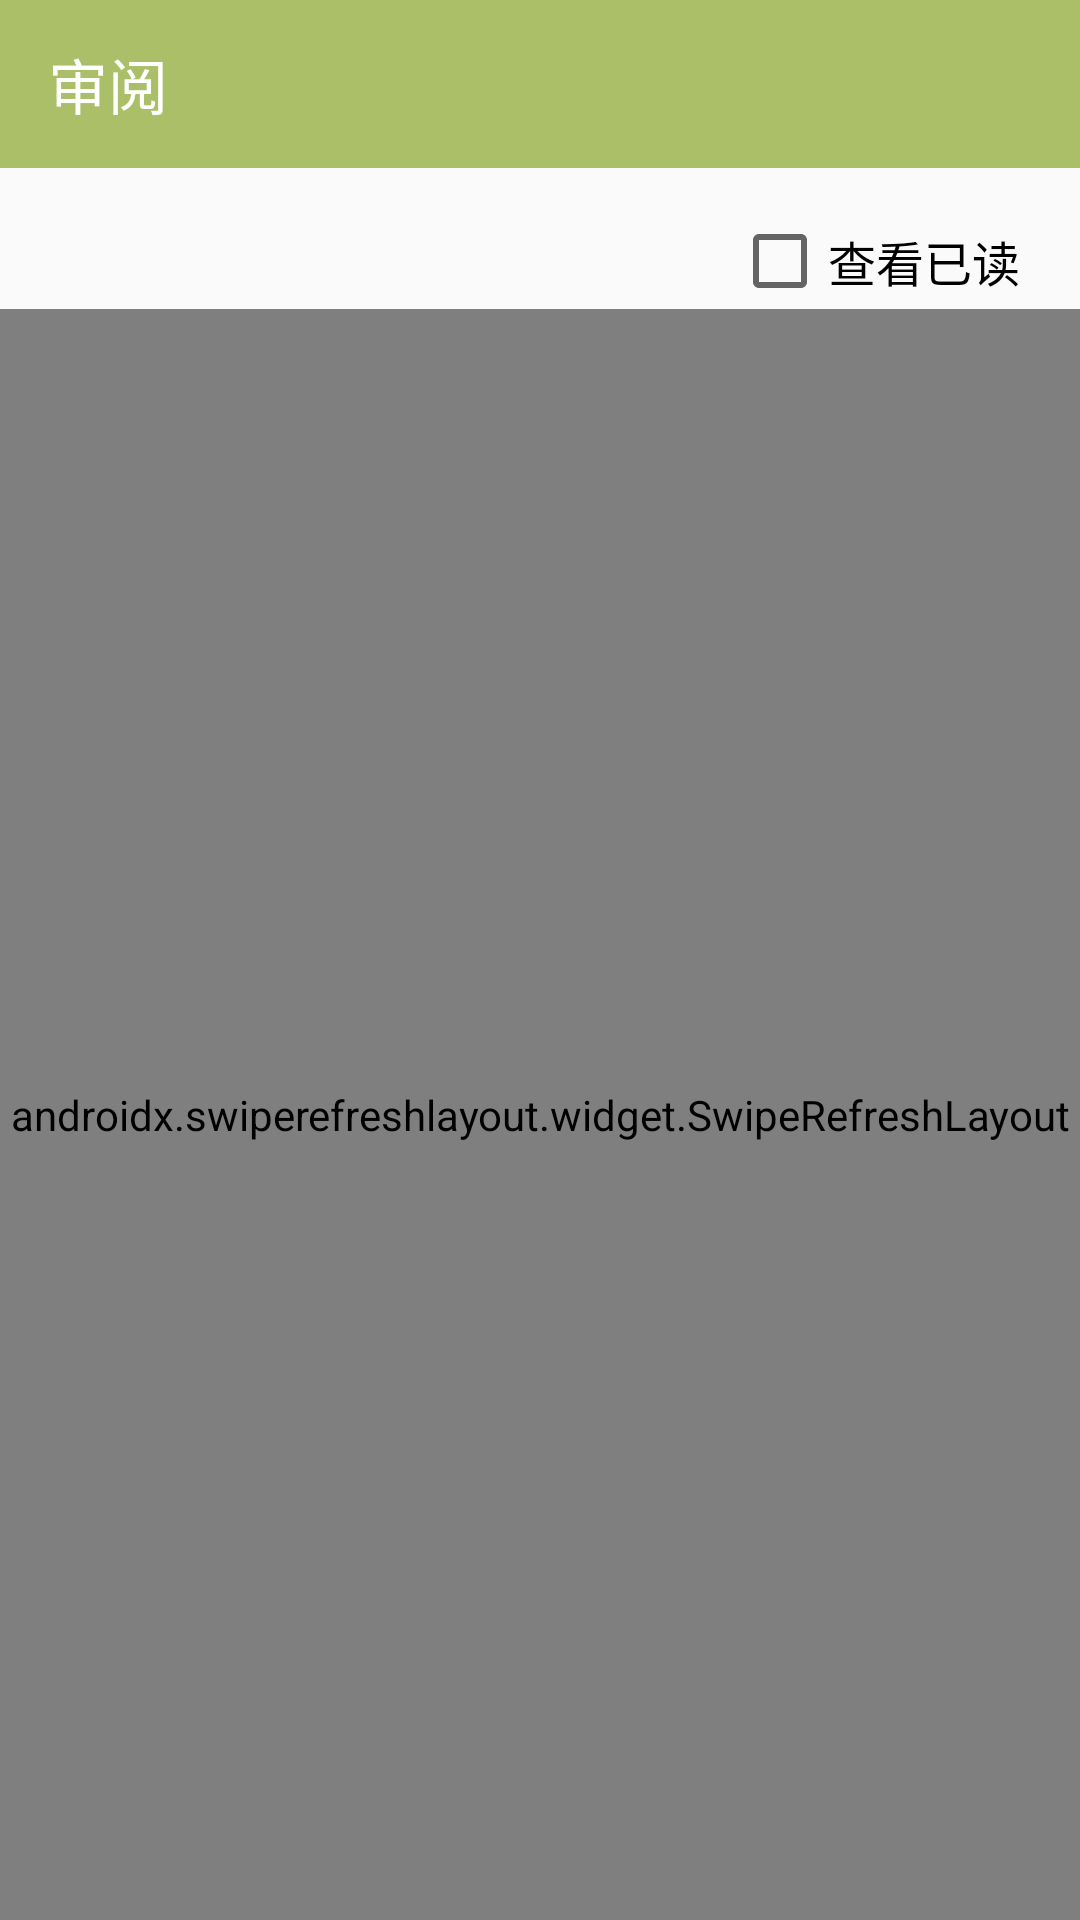

Reconstruct the res/layout file that produces this screen, plus the resources it refers to.
<!-- AndroidManifest.xml: application theme AppTheme -->
<!-- res/layout/fragment_record.xml -->
<?xml version="1.0" encoding="utf-8"?>
<androidx.constraintlayout.widget.ConstraintLayout xmlns:android="http://schemas.android.com/apk/res/android"
    xmlns:app="http://schemas.android.com/apk/res-auto"
    xmlns:tools="http://schemas.android.com/tools"
    android:layout_width="match_parent"
    android:layout_height="match_parent"
    tools:context=".ui.fragment.RecordFragment">


    <androidx.appcompat.widget.Toolbar
        android:id="@+id/toolbar"
        android:layout_width="match_parent"
        android:layout_height="wrap_content"
        android:background="#AABF68"
        app:layout_constraintStart_toStartOf="parent"
        app:layout_constraintTop_toTopOf="parent"
        app:title="审阅"
        app:titleTextColor="@color/white" />

    <CheckBox
        android:id="@+id/look_have_read"
        android:layout_width="wrap_content"
        android:layout_height="wrap_content"
        android:layout_marginTop="15dp"
        android:layout_marginEnd="20dp"
        android:text="查看已读"
        android:textColor="#000"
        android:textSize="16sp"
        app:layout_constraintRight_toRightOf="parent"
        app:layout_constraintTop_toBottomOf="@+id/toolbar" />

    <androidx.swiperefreshlayout.widget.SwipeRefreshLayout
        android:id="@+id/swipeRefresh"
        android:layout_width="match_parent"
        android:layout_height="0dp"
        app:layout_constraintBottom_toBottomOf="parent"
        app:layout_constraintEnd_toEndOf="parent"
        app:layout_constraintLeft_toLeftOf="parent"
        app:layout_constraintTop_toBottomOf="@+id/look_have_read">

        <androidx.recyclerview.widget.RecyclerView
            android:id="@+id/my_recycler"
            android:layout_width="match_parent"
            android:layout_height="wrap_content"
            android:layout_marginTop="30dp" />
    </androidx.swiperefreshlayout.widget.SwipeRefreshLayout>


</androidx.constraintlayout.widget.ConstraintLayout>
<!-- resources referenced by this layout -->
<resources>
  <style name="AppTheme" parent="Theme.AppCompat.Light.NoActionBar">
          
          <item name="colorPrimary">@color/colorPrimary</item>
          <item name="colorPrimaryDark">@color/colorPrimaryDark</item>
          <item name="colorAccent">@color/colorAccent</item>
          <item name="android:windowNoTitle">true</item>
          <item name="android:windowTranslucentStatus">false</item>
      </style>
  <!-- not gathered from this repository: default colours our renderer supplied (Android Studio template values) -->
  <color name="white">#FFFFFFFF</color>
  <color name="colorPrimary">#FF6200EE</color>
  <color name="colorPrimaryDark">#FF3700B3</color>
  <color name="colorAccent">#FF03DAC5</color>
</resources>
